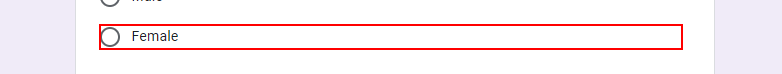
Workflow: Main

Step 1: click on the label

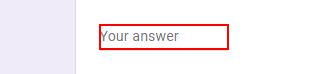
Step 2: type "123" into the text box
